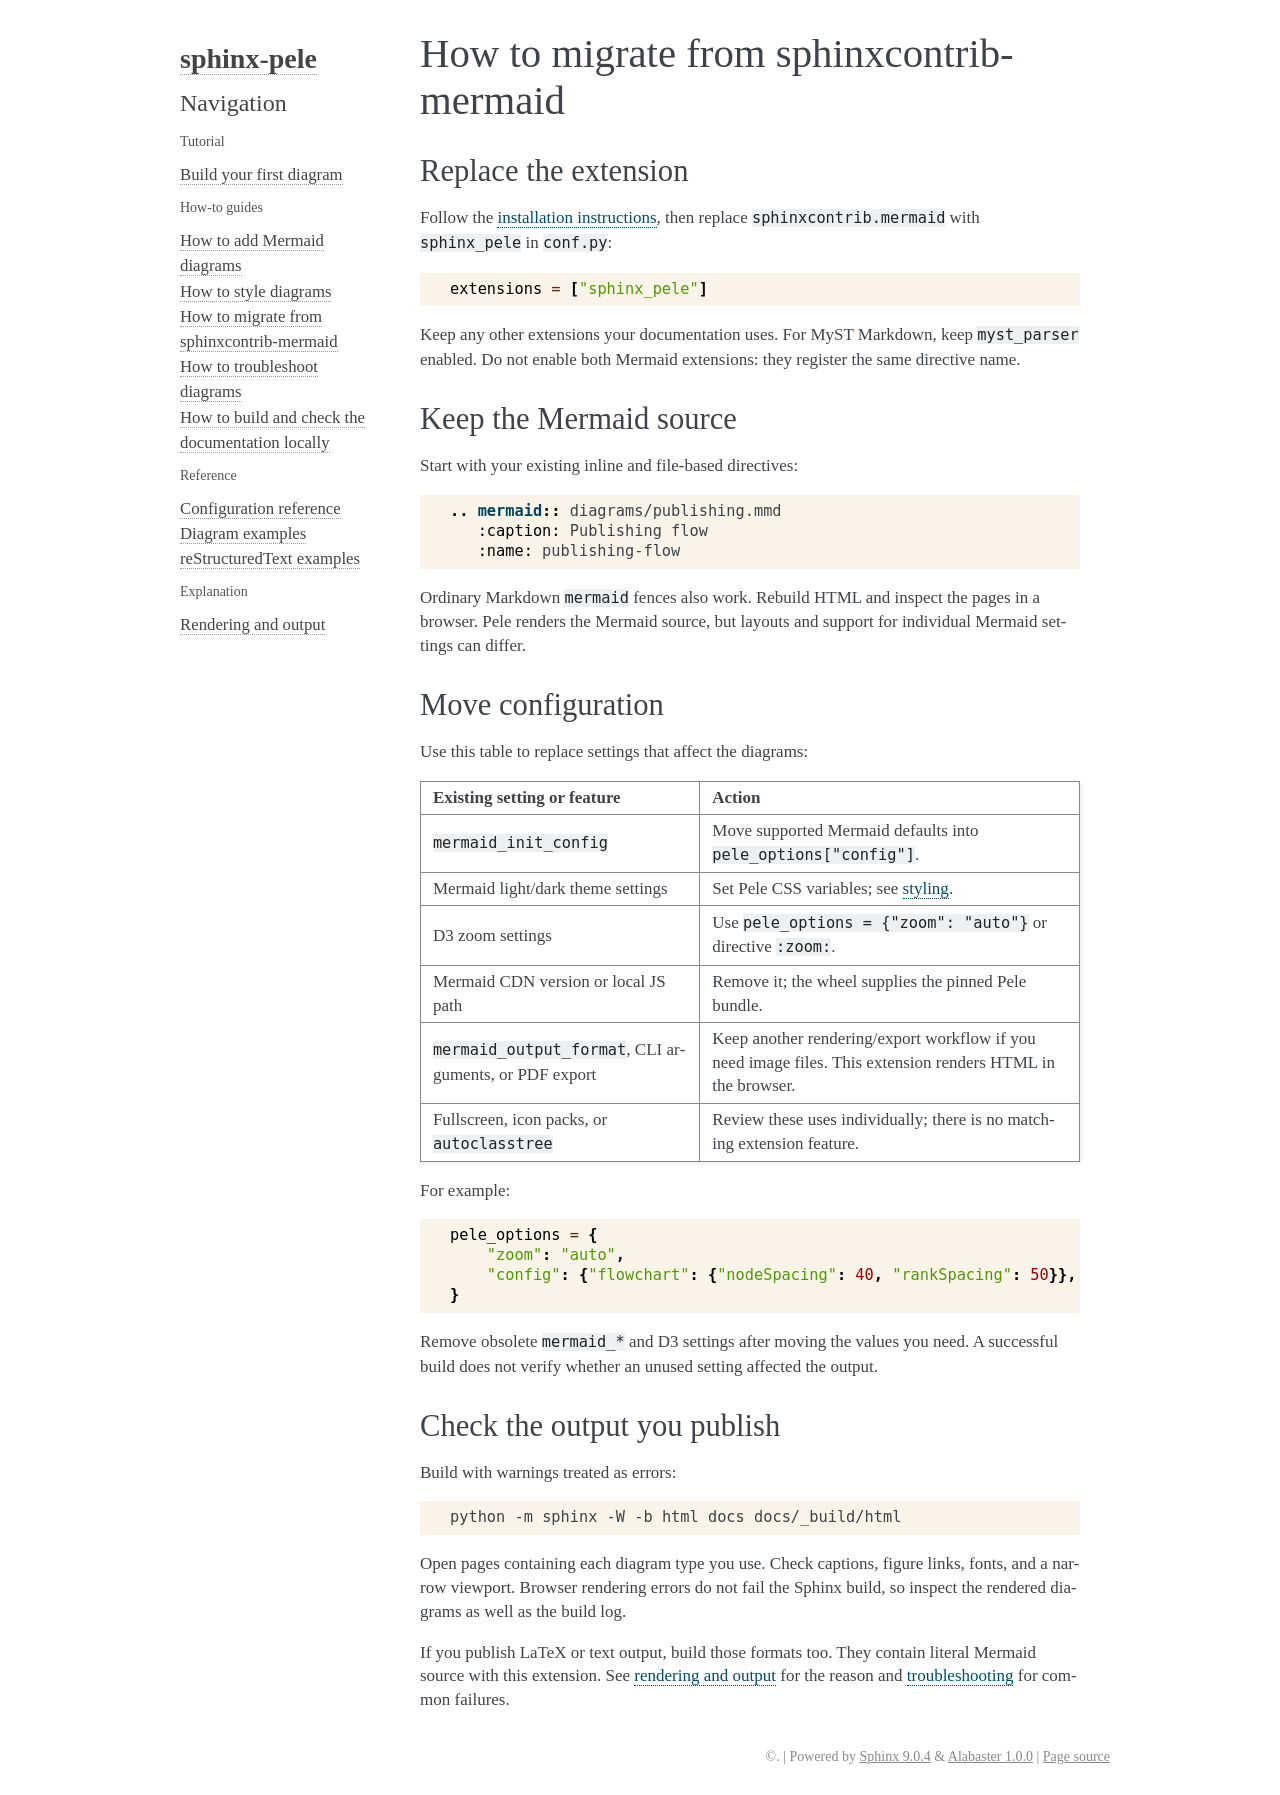

repository: python-project-templates/sphinx-pele · page: src/migration.html · generator: sphinx

# How to migrate from sphinxcontrib-mermaid

## Replace the extension

Follow the [installation instructions](usage.md), then replace `sphinxcontrib.mermaid` with `sphinx_pele` in
`conf.py`:

```python
extensions = ["sphinx_pele"]
```

Keep any other extensions your documentation uses. For MyST Markdown, keep
`myst_parser` enabled. Do not enable both Mermaid extensions: they register the
same directive name.

## Keep the Mermaid source

Start with your existing inline and file-based directives:

```rst
.. mermaid:: diagrams/publishing.mmd
   :caption: Publishing flow
   :name: publishing-flow
```

Ordinary Markdown `mermaid` fences also work. Rebuild HTML and inspect the pages
in a browser. Pele renders the Mermaid source, but layouts and support for
individual Mermaid settings can differ.

## Move configuration

Use this table to replace settings that affect the diagrams:

| Existing setting or feature                           | Action                                                                                                      |
| ----------------------------------------------------- | ----------------------------------------------------------------------------------------------------------- |
| `mermaid_init_config`                                 | Move supported Mermaid defaults into `pele_options["config"]`.                                              |
| Mermaid light/dark theme settings                     | Set Pele CSS variables; see [styling](styling.md).                                                          |
| D3 zoom settings                                      | Use `pele_options = {"zoom": "auto"}` or directive `:zoom:`.                                                |
| Mermaid CDN version or local JS path                  | Remove it; the wheel supplies the pinned Pele bundle.                                                       |
| `mermaid_output_format`, CLI arguments, or PDF export | Keep another rendering/export workflow if you need image files. This extension renders HTML in the browser. |
| Fullscreen, icon packs, or `autoclasstree`            | Review these uses individually; there is no matching extension feature.                                     |

For example:

```python
pele_options = {
    "zoom": "auto",
    "config": {"flowchart": {"nodeSpacing": 40, "rankSpacing": 50}},
}
```

Remove obsolete `mermaid_*` and D3 settings after moving the values you need.
A successful build does not verify whether an unused setting affected the output.

## Check the output you publish

Build with warnings treated as errors:

```sh
python -m sphinx -W -b html docs docs/_build/html
```

Open pages containing each diagram type you use. Check captions, figure links,
fonts, and a narrow viewport. Browser rendering errors do not fail the Sphinx
build, so inspect the rendered diagrams as well as the build log.

If you publish LaTeX or text output, build those formats too. They contain literal
Mermaid source with this extension. See [rendering and output](rendering.md) for
the reason and [troubleshooting](troubleshooting.md) for common failures.
